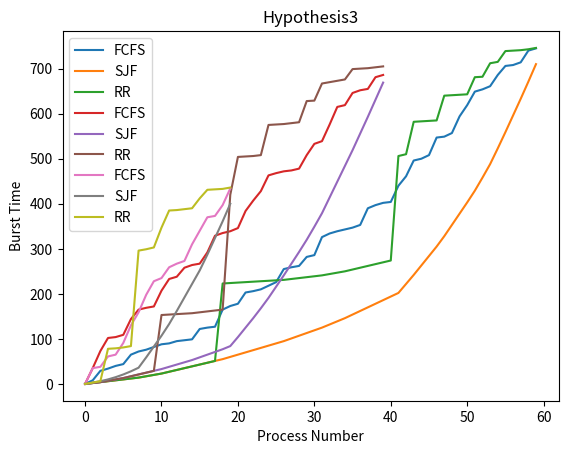

Reproduce this figure in Python.
import numpy as np
import matplotlib.pyplot as plt
import random

def initial_process(pc_n,sec_1,sec_2):
  pc = []

  ps1 = round((pc_n/100)*sec_1)
  ps2 = ps1 + int((pc_n/100)*sec_2)


  for i in range(pc_n+1):
    try:
      if i == 0:
        continue
      elif i < ps1:
        pc.append((i,random.randint(2,8)))
      elif i < ps2:
        pc.append((i,random.randint(20,30)))
      else:
        pc.append((i,random.randint(35,40)))
    except:
      print('err at',i)

  random.shuffle(pc)
  return pc



def Fcfs(pc):
  waiting = 0
  wt = []
  print('Process  Waiting Time')
  for i in range(len(pc)):
    if i == 0 :
      print('  P'+str(pc[i][0])+'        ',0)
      wt.append(waiting)
      waiting+=pc[i][1]
    else:
      print('  P'+str(pc[i][0]),'       ',waiting)
      wt.append(waiting)
      waiting+=pc[i][1]
  wtavg = waiting-pc[-1][1]
  print('-----------------------')
  print('Average = ',wtavg/len(pc))
  print('-----------------------')
  return wt
  
def Sjf(pc):
  waiting = 0
  wt = []
  pc.sort(key = lambda x: x[1])
  for i in range(len(pc)):
    if i == 0 :
      print('  P'+str(pc[i][0])+'        ',0)
      wt.append(waiting)
      waiting+=pc[i][1]
    else:
      print('  P'+str(pc[i][0]),'       ',waiting)
      wt.append(waiting)
      waiting+=pc[i][1]
  wtavg = waiting-pc[-1][1]
  print('-----------------------')
  print('Average = ',waiting/len(pc))
  print('-----------------------')
  return wt
  

def RR(pc, qt):
  wait = 0 
  flag = 0
  lpc=len(pc)
  wt = []
  while len(pc)>0:
    lst = []
    for i in range(len(pc)):
      if pc[i][1]>qt:
        lst.append((pc[i][0],pc[i][1]-qt))
        if flag ==0:
          print('  P'+str(pc[i][0])+'        ',0)
          flag=1
          wt.append(wait)
        else:
          print('  P'+str(pc[i][0]),'       ',wait)
          # wt.append(wait)
        wait+=qt
      else:
        if flag ==0:
          print('  P'+str(pc[i][0])+'        ',0)
          flag=1
          wt.append(wait)
        else:
          print('  P'+str(pc[i][0]),'       ',wait)
          wt.append(wait)
        wait+=pc[i][1]
    wtavg = wait-pc[-1][1]
    pc=lst
    
  print('-----------------------')
  print('Average = ',wtavg/lpc)
  print('-----------------------')
  return wt

def plot(pc,fcfs,sjf,rr,title):
  x = range(0,len(pc))
  plt.plot(x,fcfs,label="FCFS")
  plt.plot(x,sjf,label="SJF")
  plt.plot(x,rr,label="RR")
  plt.xlabel('Process Number')
  plt.ylabel('Burst Time')
  plt.title(title)
  plt.legend()
  plt.show()

random.seed(10001)
qt = 4 #quantum time for Round Robin algorithms

#initial Process
hypothesis1 = initial_process(60,70,20) #(Number of process, Percent of process bursttime in range (2,8),* in range(20,30))
hypothesis2 = initial_process(40,50,30)
hypothesis3 = initial_process(20,40,40)


#Hypythesis1
wt_fcfs = Fcfs(hypothesis1)
wt_sjf  = Sjf(hypothesis1)
wt_rr   = RR(hypothesis1,qt)
plot(hypothesis1,wt_fcfs,wt_sjf,wt_rr,'Hypothesis1')

#Hypythesis2
wt_fcfs = Fcfs(hypothesis2)
wt_sjf  = Sjf(hypothesis2)
wt_rr   = RR(hypothesis2,qt)
plot(hypothesis2,wt_fcfs,wt_sjf,wt_rr,'Hypothesis2')

#Hypythesis3
wt_fcfs = Fcfs(hypothesis3)
wt_sjf  = Sjf(hypothesis3)
wt_rr   = RR(hypothesis3,qt)
plot(hypothesis3,wt_fcfs,wt_sjf,wt_rr,'Hypothesis3')

